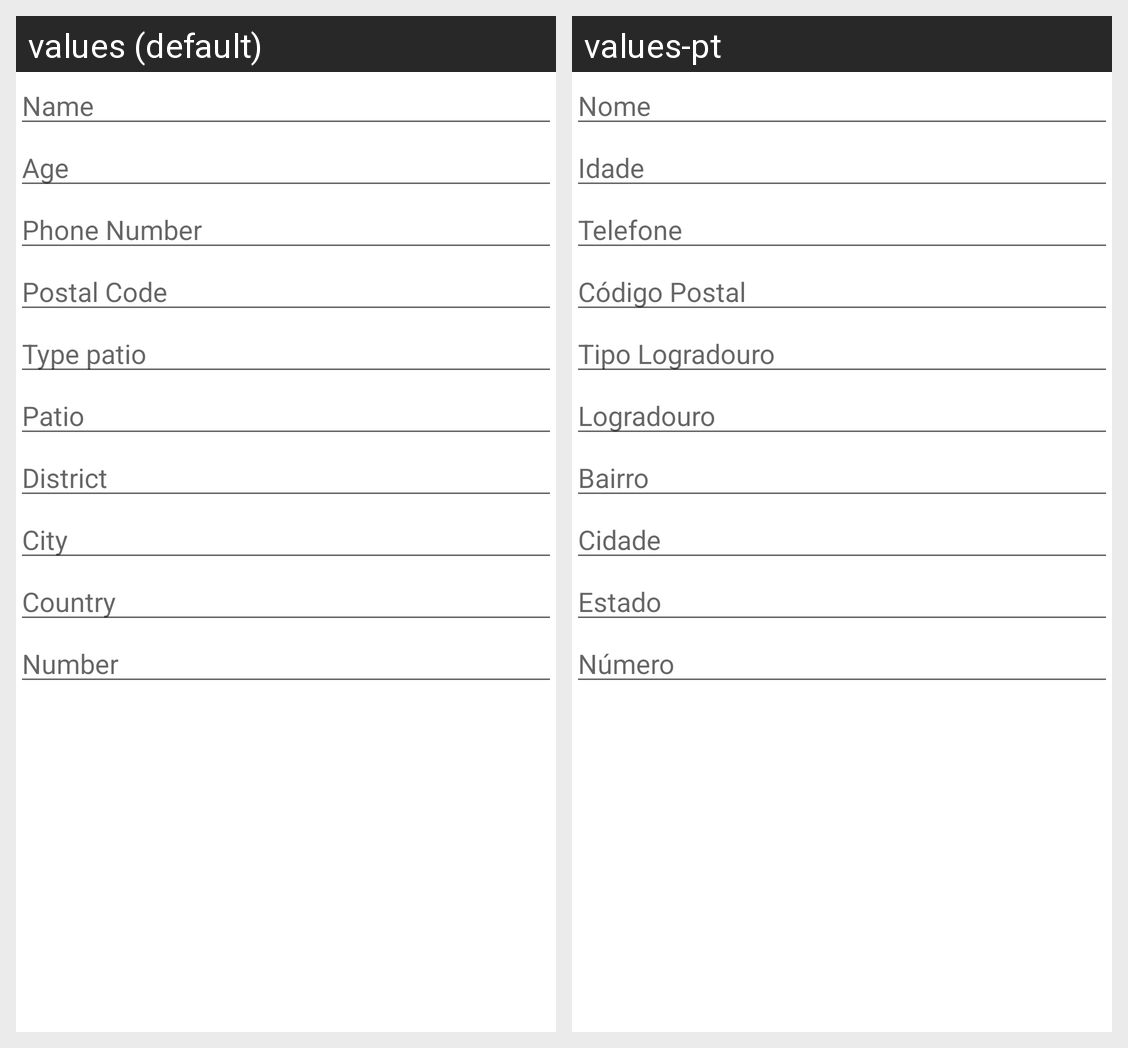

The Android screen above is rendered under two locales of the same app. Produce the string resources it draws, with the default and per-locale values.
Android screen res/layout/activity_persist_client.xml rendered under 2 locales, left to right: values (default), values-pt. Device: Nexus 5 (rendered at 1080×1920; each locale shown at half size, 540×960, under a caption strip naming it); theme AppThemeMaterial.
Strings drawn on this screen, with the default value and each locale's value (text and hints the layout hard-codes, and strings that could not be matched under every locale, appear in the picture but are not listed):

name
  values: Name
  values-pt: Nome

age
  values: Age
  values-pt: Idade

phone
  values: Phone Number
  values-pt: Telefone

postal_code
  values: Postal Code
  values-pt: Código Postal

type_patio
  values: Type patio
  values-pt: Tipo Logradouro

patio
  values: Patio
  values-pt: Logradouro

district
  values: District
  values-pt: Bairro

city
  values: City
  values-pt: Cidade

country
  values: Country
  values-pt: Estado

number
  values: Number
  values-pt: Número
